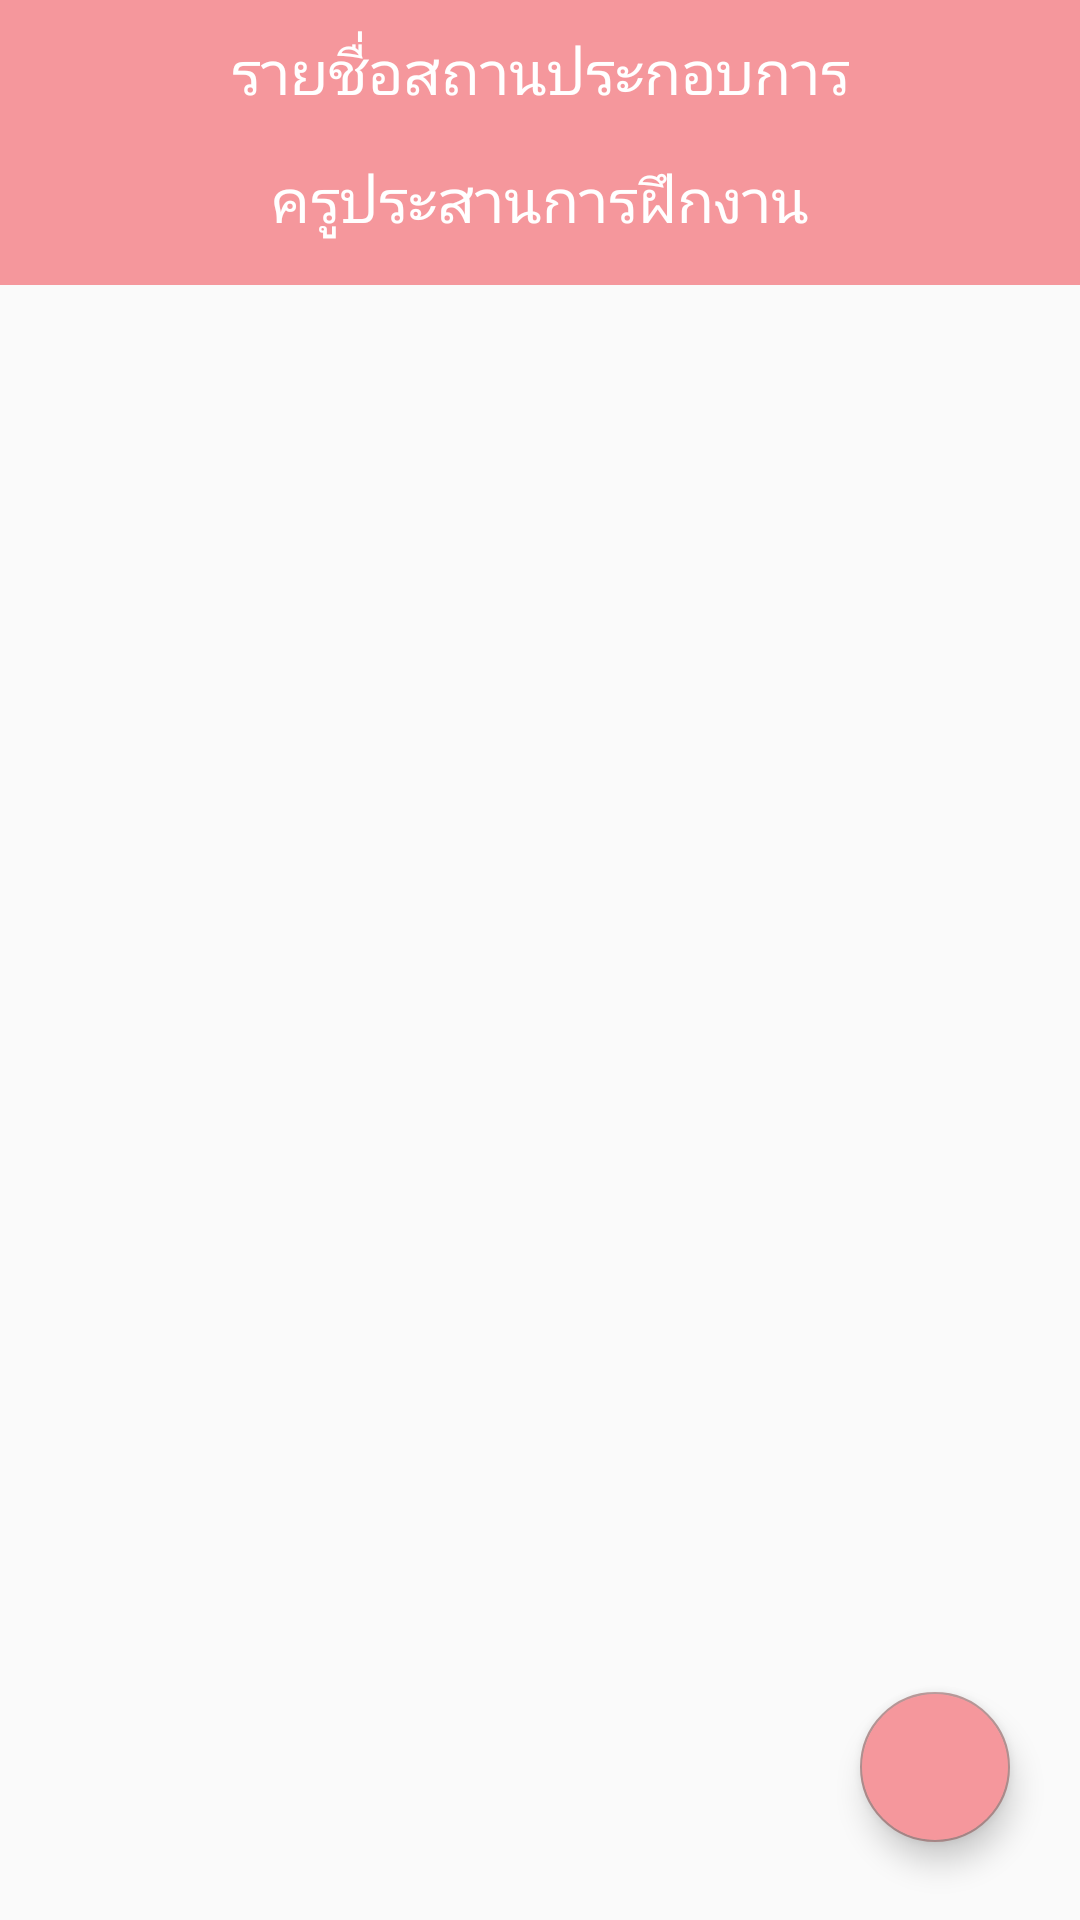

Layout XML and referenced resources for this Android screen:
<!-- AndroidManifest.xml: application theme AppTheme -->
<!-- res/layout/af_teacher_trainer.xml -->
<?xml version="1.0" encoding="utf-8"?>
<android.support.constraint.ConstraintLayout xmlns:android="http://schemas.android.com/apk/res/android"
    xmlns:app="http://schemas.android.com/apk/res-auto"
    xmlns:tools="http://schemas.android.com/tools"
    android:layout_width="match_parent"
    android:layout_height="match_parent"
    android:orientation="vertical">
<LinearLayout
    android:layout_width="match_parent"
    android:layout_height="match_parent"
    android:orientation="vertical">

    <LinearLayout
        android:id="@+id/linearLayout2"
        android:layout_width="match_parent"
        android:layout_height="95dp"
        android:background="@color/colorPrimary"
        android:orientation="vertical">

        <TextView
            android:layout_width="match_parent"
            android:layout_height="wrap_content"
            android:layout_marginTop="10dp"
            android:text="รายชื่อสถานประกอบการ"
            android:textAlignment="center"
            android:textColor="#FFF"
            android:textSize="20sp" />

        <TextView
            android:layout_width="match_parent"
            android:layout_height="wrap_content"
            android:layout_marginTop="15dp"
            android:text="ครูประสานการฝึกงาน"
            android:textAlignment="center"
            android:textColor="#FFF"
            android:textSize="20sp" />

    </LinearLayout>
    <LinearLayout
        android:layout_width="match_parent"
        android:layout_height="wrap_content">
        <ListView
            android:id="@+id/list_af_th_OLO"
            android:layout_width="match_parent"
            android:layout_height="match_parent"
            app:layout_constraintBottom_toBottomOf="parent"
            app:layout_constraintEnd_toEndOf="parent"
            app:layout_constraintStart_toStartOf="parent"
            app:layout_constraintTop_toBottomOf="@+id/linearLayout2">

        </ListView>
    </LinearLayout>
</LinearLayout>

    <android.support.design.widget.FloatingActionButton
        android:id="@+id/fab_back"
        android:layout_width="50dp"
        android:layout_height="50dp"
        android:layout_gravity="end|bottom"
        android:layout_margin="16dp"
        android:layout_marginBottom="8dp"
        android:layout_marginEnd="8dp"
        android:layout_marginStart="16dp"
        android:layout_marginTop="8dp"
        android:src="@drawable/ic_back"
        android:backgroundTint="@color/colorPrimary"
        app:layout_constraintBottom_toBottomOf="parent"
        app:layout_constraintEnd_toEndOf="parent"
        app:layout_constraintHorizontal_bias="0.974"
        app:layout_constraintStart_toStartOf="parent"
        app:layout_constraintTop_toTopOf="parent"
        app:layout_constraintVertical_bias="0.982" />


</android.support.constraint.ConstraintLayout>
<!-- resources referenced by this layout -->
<resources>
  <color name="colorPrimary">#f5979c</color>
  <style name="AppTheme" parent="Theme.AppCompat.Light.DarkActionBar">
          
          <item name="colorPrimary">@color/colorPrimary</item>
          <item name="colorPrimaryDark">@color/colorPrimaryDark</item>
          <item name="colorAccent">@color/colorAccent</item>
      </style>
  <color name="colorPrimaryDark">#b7696d</color>
  <color name="colorAccent">#ae8d8d</color>
</resources>
